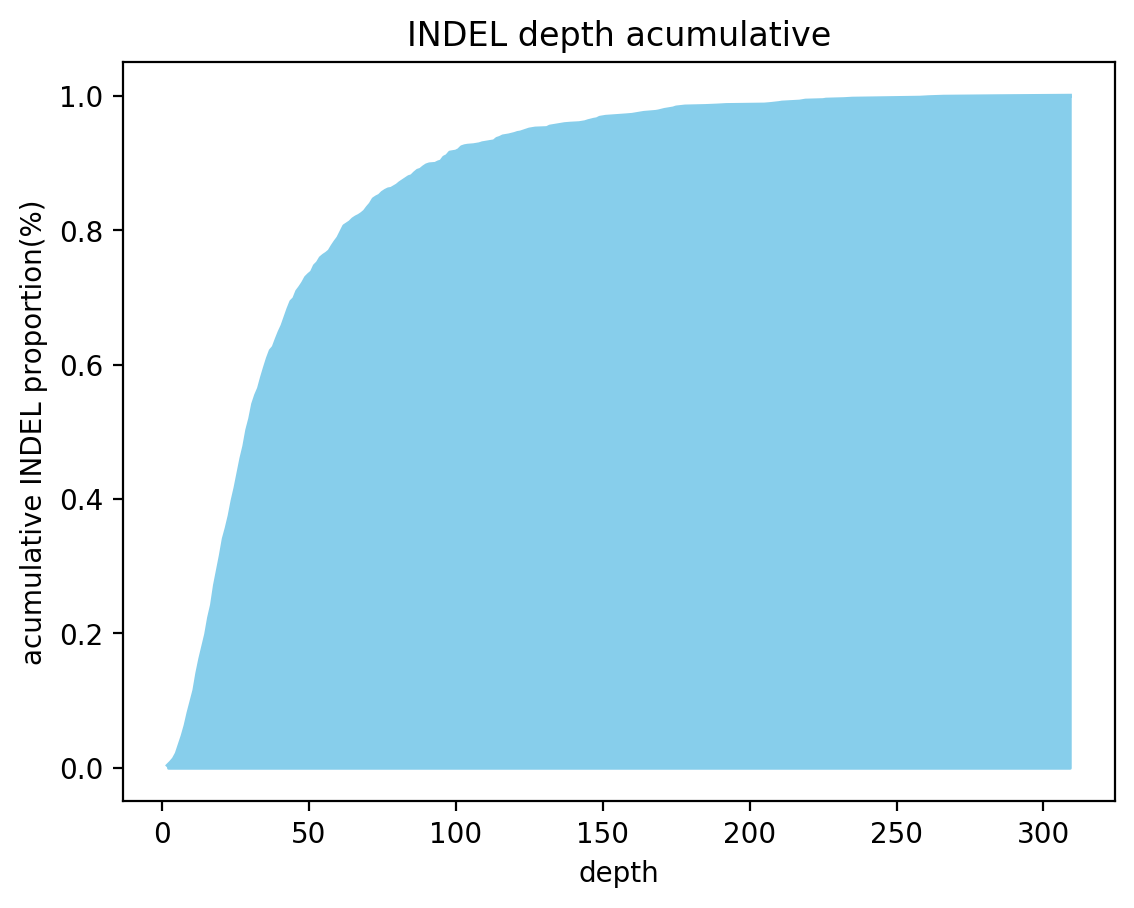

Source data for this figure (header and first rows):
depth, acumulative
2, 0.003647
3, 0.008023
4, 0.01313
5, 0.02115
6, 0.03428
7, 0.04741
8, 0.06273
9, 0.08169
10, 0.09847
11, 0.1152
12, 0.1408
13, 0.1619
14, 0.1802
15, 0.1984
16, 0.2232
17, 0.2422
18, 0.2713
19, 0.2939
20, 0.3158
21, 0.3406
22, 0.3567
23, 0.3749
24, 0.3975
25, 0.4165
26, 0.4384
27, 0.4602
28, 0.4785
29, 0.5026
30, 0.5193
31, 0.5412
32, 0.5543
33, 0.5646
34, 0.5806
35, 0.5952
36, 0.609
37, 0.6207
38, 0.6258
39, 0.6375
40, 0.6484
41, 0.6579
42, 0.6703
43, 0.6827
44, 0.6937
45, 0.698
46, 0.709
47, 0.7148
48, 0.7214
49, 0.7294
50, 0.7338
51, 0.7374
52, 0.7469
53, 0.7513
54, 0.7586
55, 0.7622
56, 0.7651
57, 0.7688
58, 0.7761
59, 0.7826
60, 0.7885
61, 0.7972
... 112 more rows
